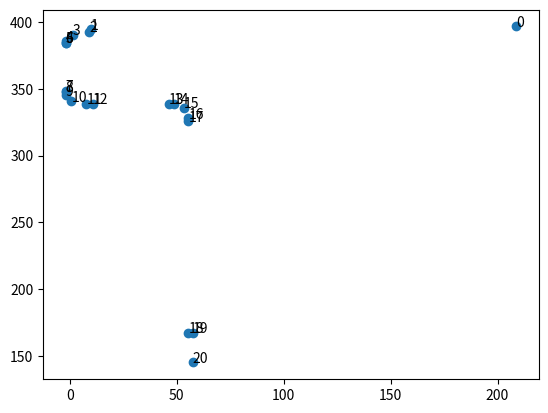

Python code for this plot:
from typing import List, Tuple
from matplotlib import pyplot as plt


def plot_waypoints(points: List[Tuple[float, float]]):
    xs = [-p[1] for p in points]
    ys = [p[0] for p in points]
    n = range(0, len(xs))

    _, ax = plt.subplots()
    ax.scatter(xs, ys)

    for i, txt in enumerate(n):
        ax.annotate(txt, (xs[i], ys[i]))

    plt.show()


if __name__ == '__main__':
    waypoints = [(396.6376037597656, -208.82986450195312), (394.3800048827421, -9.84999948643781),
                 (392.3810650632555, -8.970101400465818), (390.3990324152924, -1.272024735923396),
                 (385.62136837947946, 1.9794512510940647), (384.588933864571, 1.9799997182346263),
                 (384.588933864571, 1.9799997182346263), (348.2289389951926, 1.9993154831852014),
                 (347.6289390798563, 1.9996342251810926), (344.99203060323623, 2.0010350478300962),
                 (340.66658585563545, -0.7868873130541685), (338.89521732044915, -7.7862819772881),
                 (338.89340377248055, -10.788789990691912), (338.8718828632788, -46.41878349125918),
                 (338.8706181325178, -48.51267034204985), (335.633434179946, -53.43156030653416),
                 (327.86331602225545, -55.47106569600992), (325.6302379919994, -55.47133780278876),
                 (167.1702391684145, -55.490646595080754), (167.16999546284472, -57.49064658023266),
                 (144.99, -57.5)]
    plot_waypoints(waypoints)
    waypoints = [{'x': wp[0], 'y': wp[1]} for wp in waypoints]
    print(waypoints)
